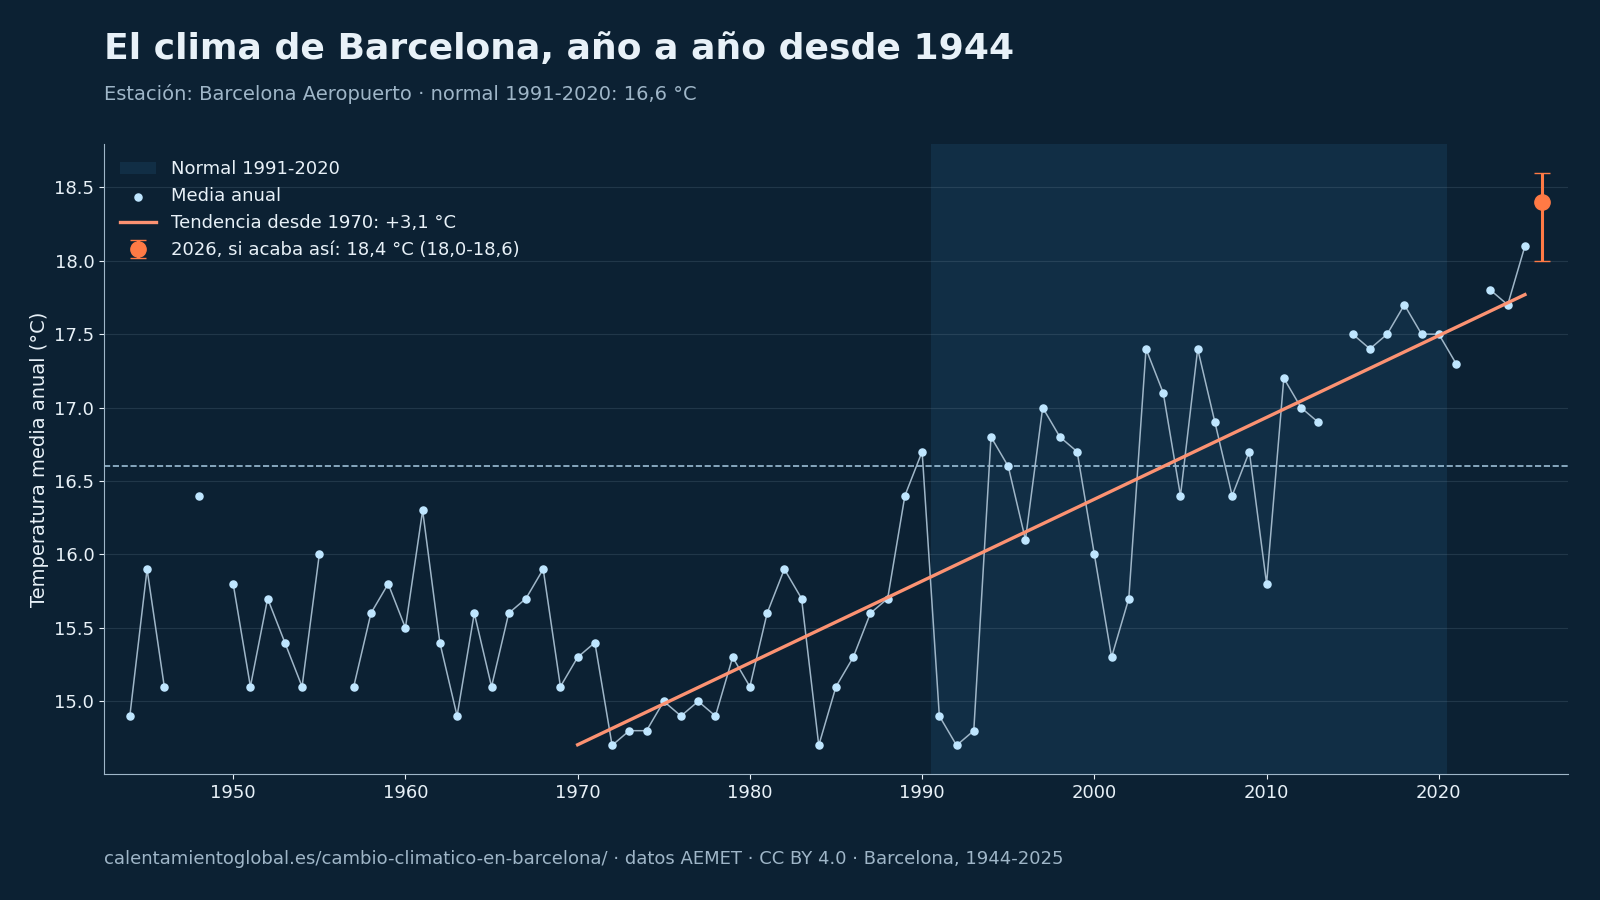

The data file committed next to this chart (first rows):
# Fuente: AEMET, cálculo de calentamientoglobal.es, CC BY 4.0, https://calentamientoglobal.es/cambio-cl…
anio, tm, tx, tn, anomalia, p
1944, 14.9, 19.9, 10.0, -1.7, 524.1
1945, 15.9, 20.7, 11.1, -0.7, 321.0
1946, 15.1, 19.8, 10.4, -1.5, 522.5
1948, 16.4, 21.3, 11.4, -0.2, 513.0
1950, 15.8, 20.4, 11.1, -0.8, 345.0
1951, 15.1, 19.4, 10.8, -1.5, 1072
1952, 15.7, 20.3, 11.2, -0.9, 415.3
1953, 15.4, 20.0, 10.9, -1.2, 682.6
1954, 15.1, 19.6, 10.6, -1.5, 580.7
1955, 16.0, 20.1, 11.8, -0.6, 529.5
1957, 15.1, 19.3, 10.9, -1.5, 635.3
1958, 15.6, 19.8, 11.5, -1.0, 478.6
1959, 15.8, 19.6, 11.9, -0.8, 1006
1960, 15.5, 19.3, 11.8, -1.1, 712.2
1961, 16.3, 20.5, 12.2, -0.3, 557.7
1962, 15.4, 19.3, 11.6, -1.2, 807.4
1963, 14.9, 19.0, 10.9, -1.7, 1174
1964, 15.6, 19.8, 11.4, -1.0, 480.5
1965, 15.1, 19.2, 11.0, -1.5, 
1966, 15.6, 19.7, 11.5, -1.0, 
1967, 15.7, 19.7, 11.7, -0.9, 
1968, 15.9, 19.8, 12.0, -0.7, 529.4
1969, 15.1, 18.9, 11.3, -1.5, 812.1
1970, 15.3, 19.6, 11.1, -1.3, 473.2
1971, 15.4, 19.3, 11.4, -1.2, 1172
1972, 14.7, 18.5, 10.8, -1.9, 1058
1973, 14.8, 19.5, 10.1, -1.8, 413.9
1974, 14.8, 19.4, 10.3, -1.8, 403.8
1975, 15.0, 19.6, 10.5, -1.6, 625.6
1976, 14.9, 19.7, 10.1, -1.7, 663.8
1977, 15.0, 19.8, 10.1, -1.6, 740.7
1978, 14.9, 19.7, 10.0, -1.7, 524.6
1979, 15.3, 20.0, 10.6, -1.3, 755.7
1980, 15.1, 19.8, 10.4, -1.5, 432.9
1981, 15.6, 20.3, 10.9, -1.0, 428.5
1982, 15.9, 20.3, 11.5, -0.7, 702.2
1983, 15.7, 20.4, 11.1, -0.9, 757.3
1984, 14.7, 19.5, 9.9, -1.9, 699.2
1985, 15.1, 19.8, 10.4, -1.5, 511.7
1986, 15.3, 20.1, 10.6, -1.3, 571.2
1987, 15.6, 20.1, 11.1, -1.0, 984.8
1988, 15.7, 20.7, 10.7, -0.9, 426.0
1989, 16.4, 21.0, 11.7, -0.2, 573.2
1990, 16.7, 20.9, 12.4, 0.1, 684.2
1991, 14.9, 19.3, 10.5, -1.7, 628.0
1992, 14.7, 19.1, 10.3, -1.9, 534.7
1993, 14.8, 19.1, 10.4, -1.8, 695.8
1994, 16.8, 20.8, 12.7, 0.2, 561.4
1995, 16.6, 20.5, 12.7, 0.0, 536.1
1996, 16.1, 19.9, 12.4, -0.5, 1026
1997, 17.0, 20.8, 13.2, 0.4, 456.8
1998, 16.8, 21.0, 12.5, 0.2, 501.7
1999, 16.7, 20.8, 12.6, 0.1, 385.2
2000, 16.0, 20.0, 12.1, -0.6, 404.6
2001, 15.3, 19.1, 11.5, -1.3, 474.9
2002, 15.7, 19.7, 11.6, -0.9, 773.3
2003, 17.4, 21.7, 13.2, 0.8, 651.6
2004, 17.1, 21.2, 13.1, 0.5, 507.5
2005, 16.4, 20.4, 12.5, -0.2, 581.0
... 18 more rows
